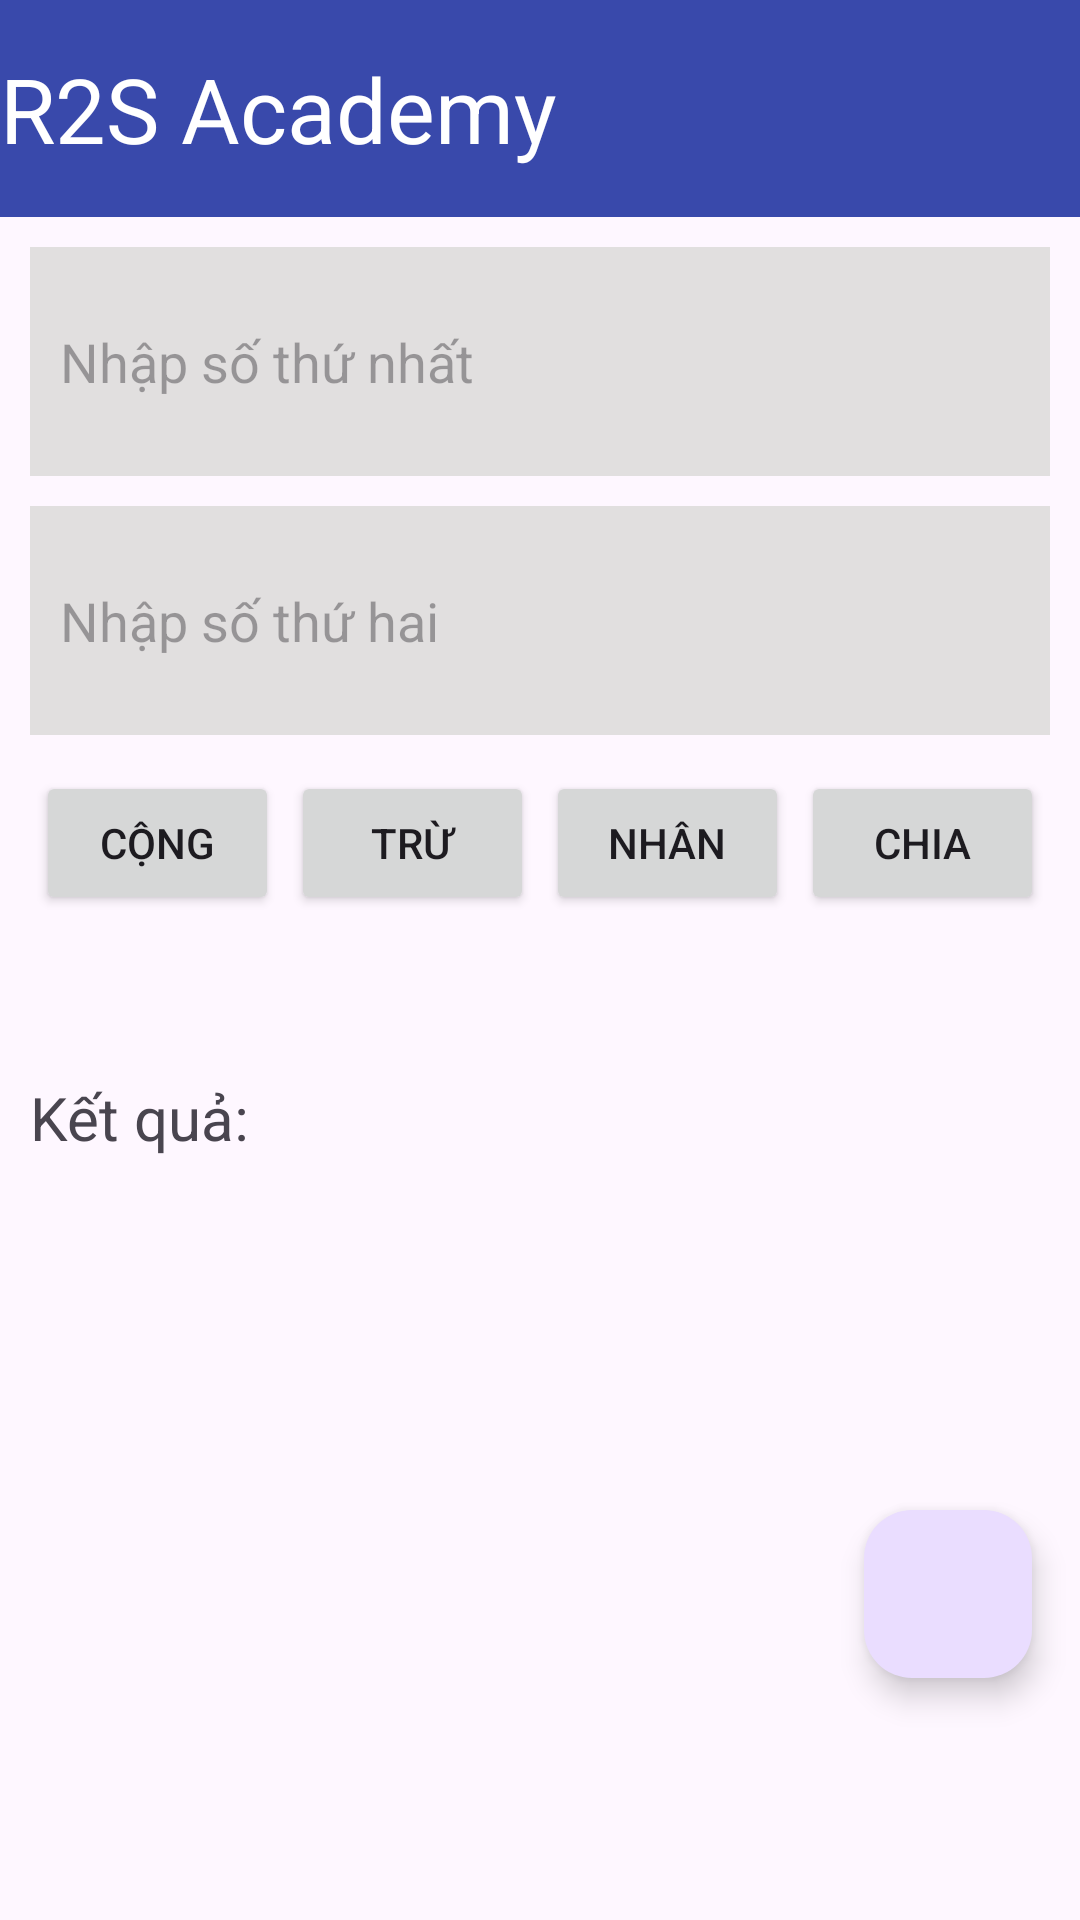

Layout XML and referenced resources for this Android screen:
<!-- AndroidManifest.xml: application theme Theme.Lab2_QuanMX -->
<!-- res/layout/activity_calculator.xml -->
<?xml version="1.0" encoding="utf-8"?>
<androidx.appcompat.widget.LinearLayoutCompat xmlns:android="http://schemas.android.com/apk/res/android"
    xmlns:app="http://schemas.android.com/apk/res-auto"
    xmlns:tools="http://schemas.android.com/tools"
    android:layout_width="match_parent"
    android:layout_height="match_parent"
    android:orientation="vertical"
    android:weightSum="8"
    tools:context=".Calculator">

    <TextView
        android:layout_width="match_parent"
        android:layout_height="wrap_content"
        android:layout_weight="1"
        android:background="#3949AB"
        android:gravity="center_vertical"
        android:text="R2S Academy"
        android:textColor="#ffff"
        android:textSize="30sp" />

    <EditText
        android:id="@+id/txtFirstNumber"
        android:layout_width="match_parent"
        android:layout_height="wrap_content"
        android:layout_marginStart="10dp"
        android:layout_marginTop="10dp"
        android:layout_marginEnd="10dp"
        android:layout_weight="1"
        android:background="#E1DFDF"
        android:hint="Nhập số thứ nhất"
        android:inputType="number"
        android:padding="10dp" />

    <EditText
        android:id="@+id/txtSecondNumber"
        android:layout_width="match_parent"
        android:layout_height="wrap_content"
        android:layout_marginStart="10dp"
        android:layout_marginTop="10dp"
        android:layout_marginEnd="10dp"
        android:layout_weight="1"
        android:background="#E1DFDF"
        android:hint="Nhập số thứ hai"
        android:inputType="number"
        android:padding="10dp" />

    <LinearLayout
        android:layout_width="match_parent"
        android:layout_height="wrap_content"
        android:layout_margin="10dp"
        android:layout_weight="1"
        android:orientation="horizontal"
        android:weightSum="8">

        <Button
            android:id="@+id/btnSum"
            android:layout_width="wrap_content"
            android:layout_height="wrap_content"
            android:layout_margin="2dp"
            android:layout_weight="2"
            android:text="CỘNG" />

        <Button
            android:id="@+id/btnSubtract"
            android:layout_width="wrap_content"
            android:layout_height="wrap_content"
            android:layout_margin="2dp"
            android:layout_weight="2"
            android:text="TRỪ" />

        <Button
            android:id="@+id/btnMultiply"
            android:layout_width="wrap_content"
            android:layout_height="wrap_content"
            android:layout_margin="2dp"
            android:layout_weight="2"
            android:text="NHÂN" />

        <Button
            android:id="@+id/btnDevide"
            android:layout_width="wrap_content"
            android:layout_height="wrap_content"
            android:layout_margin="2dp"
            android:layout_weight="2"
            android:text="CHIA" />
    </LinearLayout>

    <LinearLayout
        android:layout_width="match_parent"
        android:layout_height="wrap_content"
        android:layout_margin="10dp"
        android:layout_weight="1"
        android:orientation="horizontal">

        <TextView
            android:layout_width="wrap_content"
            android:layout_height="wrap_content"
            android:text="Kết quả: "
            android:textSize="20sp" />

        <TextView
            android:id="@+id/txtResult"
            android:layout_width="wrap_content"
            android:layout_height="wrap_content"
            android:textColor="#5E35B1"
            android:textSize="20sp" />
    </LinearLayout>

    <TextView
        android:id="@+id/txtMessage"
        android:layout_width="wrap_content"
        android:layout_height="wrap_content"
        android:layout_weight="1"
        android:textColor="#5E35B1"
        android:textSize="20sp" />
    <com.google.android.material.floatingactionbutton.FloatingActionButton
        android:id="@+id/btnNextScreen"
        android:layout_width="wrap_content"
        android:layout_height="wrap_content"
        android:layout_gravity="end|bottom"
        android:src="@drawable/ic_launcher_background"
        android:layout_margin="16dp" />
</androidx.appcompat.widget.LinearLayoutCompat>
<!-- resources referenced by this layout -->
<resources>
  <style name="Theme.Lab2_QuanMX" parent="Base.Theme.Lab2_QuanMX" />
  <style name="Base.Theme.Lab2_QuanMX" parent="Theme.Material3.DayNight.NoActionBar">
          
          
      </style>
</resources>
